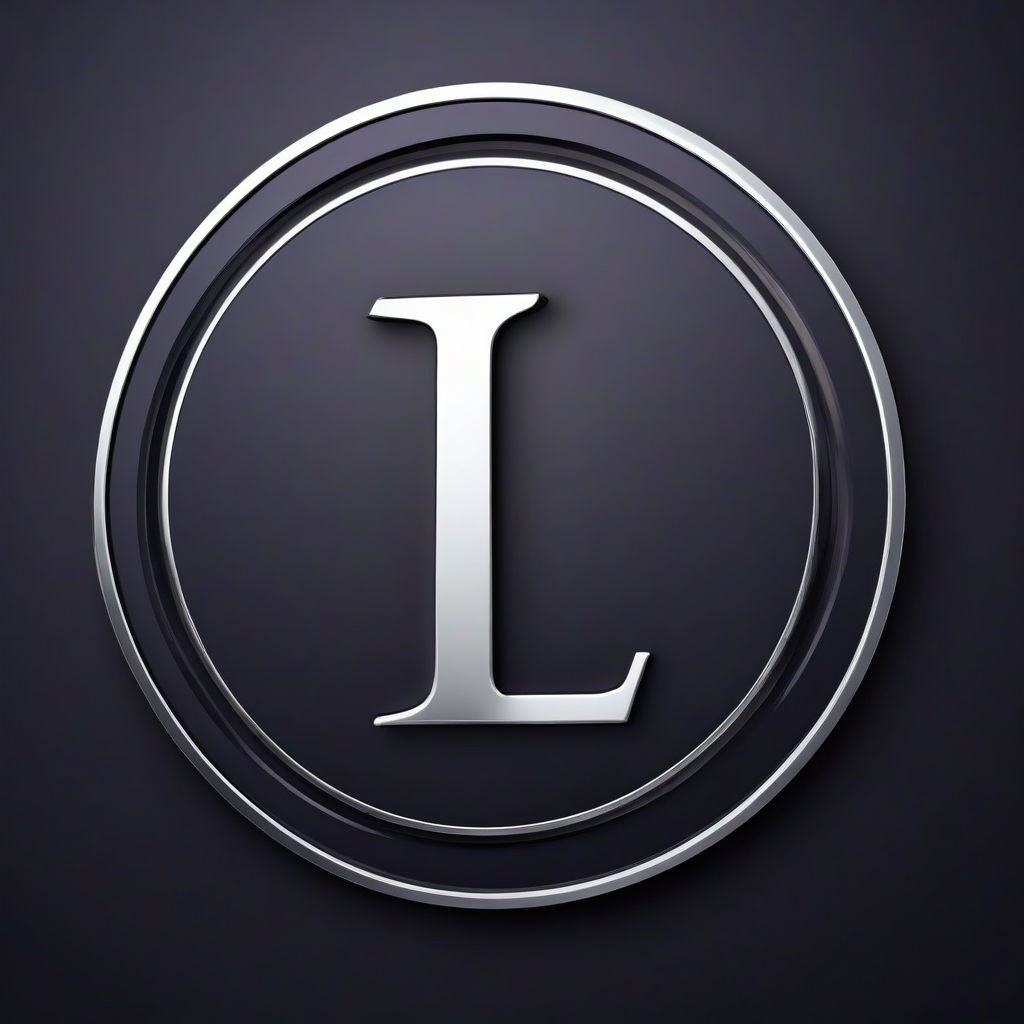
Generation parameters embedded in this image by ComfyUI (PNG 'prompt' text chunk: the API-format workflow graph, JSON):
{"3":{"inputs":{"seed":651467947942833,"steps":20,"cfg":7.5,"sampler_name":"euler","scheduler":"normal","denoise":1.0,"model":["4",0],"positive":["6",0],"negative":["7",0],"latent_image":["5",0]},"class_type":"KSampler","_meta":{"title":"KSampler"}},"4":{"inputs":{"ckpt_name":"albedobaseXL_v21.safetensors"},"class_type":"CheckpointLoaderSimple","_meta":{"title":"Load Checkpoint"}},"5":{"inputs":{"width":1024,"height":1024,"batch_size":1},"class_type":"EmptyLatentImage","_meta":{"title":"Empty Latent Image"}},"6":{"inputs":{"text":"L,(logo:1.2)","clip":["4",1]},"class_type":"CLIPTextEncode","_meta":{"title":"CLIP Text Encode (Prompt)"}},"7":{"inputs":{"text":"embedding:By bad artist -neg, ","clip":["4",1]},"class_type":"CLIPTextEncode","_meta":{"title":"CLIP Text Encode (Prompt)"}},"8":{"inputs":{"samples":["3",0],"vae":["4",2]},"class_type":"VAEDecode","_meta":{"title":"VAE Decode"}},"9":{"inputs":{"filename_prefix":"ComfyUI","images":["8",0]},"class_type":"SaveImage","_meta":{"title":"Save Image"}}}